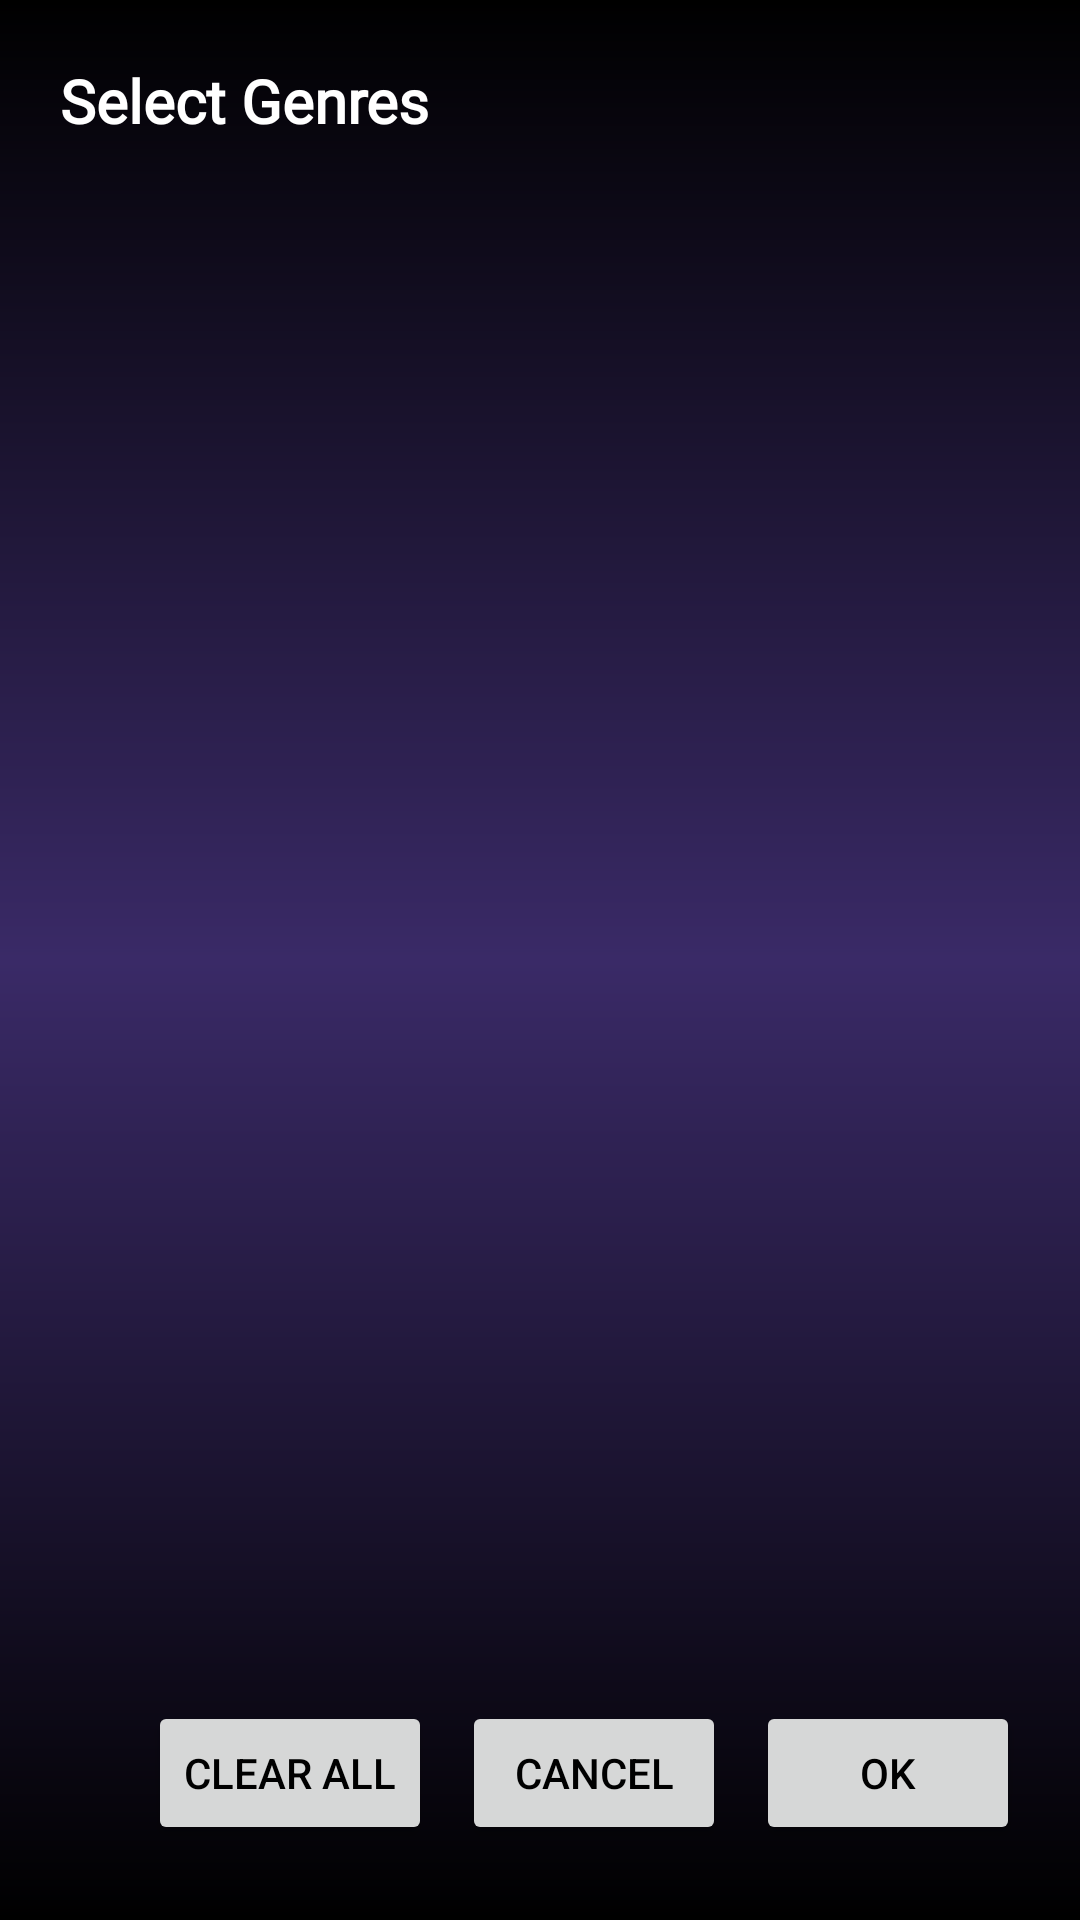

The Android layout XML behind this screen, and the referenced resources:
<!-- AndroidManifest.xml: application theme Theme.MovieVerse -->
<!-- res/layout/dialog_genres.xml -->
<?xml version="1.0" encoding="utf-8"?>
<LinearLayout xmlns:android="http://schemas.android.com/apk/res/android"
    android:layout_width="match_parent"
    android:layout_height="match_parent"
    android:orientation="vertical"
    android:padding="20dp"
    android:background="@drawable/background_gradient">

    <TextView
        android:id="@+id/dialogTitle"
        android:layout_width="wrap_content"
        android:layout_height="wrap_content"
        android:text="Select Genres"
        android:textSize="20sp"
        android:textColor="@color/white"
        android:fontFamily="@font/kanit"
        android:paddingBottom="10dp"
        android:textStyle="bold" />

    <ScrollView
        android:layout_width="wrap_content"
        android:layout_height="match_parent"
        android:scrollbars="vertical">

        <LinearLayout
            android:layout_width="wrap_content"
            android:layout_height="wrap_content"
            android:orientation="vertical">

            <ListView
                android:id="@+id/genreListView"
                android:layout_width="match_parent"
                android:layout_height="500dp"
                android:choiceMode="multipleChoice"
                android:divider="@android:color/darker_gray"
                android:dividerHeight="0.5dp" />

            <LinearLayout
                android:layout_width="match_parent"
                android:layout_height="wrap_content"
                android:orientation="horizontal"
                android:gravity="end"
                android:paddingTop="10dp">

                <Button
                    android:id="@+id/btnClearAll"
                    android:layout_width="wrap_content"
                    android:layout_height="wrap_content"
                    android:text="Clear All"
                    android:textColor="@color/black" />

                <Button
                    android:id="@+id/btnCancel"
                    android:layout_width="wrap_content"
                    android:layout_height="wrap_content"
                    android:text="Cancel"
                    android:textColor="@color/black"
                    android:layout_marginLeft="10dp" />

                <Button
                    android:id="@+id/btnOK"
                    android:layout_width="wrap_content"
                    android:layout_height="wrap_content"
                    android:text="OK"
                    android:textColor="@color/black"
                    android:layout_marginLeft="10dp" />
            </LinearLayout>
        </LinearLayout>
    </ScrollView>
</LinearLayout>
<!-- resources referenced by this layout -->
<resources>
  <color name="black">#FF000000</color>
  <color name="white">#FFFFFFFF</color>
  <!-- drawable background_gradient (drawable) -->
  <?xml version="1.0" encoding="utf-8"?>
  <shape xmlns:android="http://schemas.android.com/apk/res/android"
      android:shape="rectangle">
      <gradient
          android:startColor="@color/black"
          android:centerColor="#3A2A67"
          android:endColor="@color/black"
          android:angle="90"
          />
  </shape>
  <style name="Theme.MovieVerse" parent="Base.Theme.MovieVerse" />
  <style name="Base.Theme.MovieVerse" parent="Theme.Material3.DayNight.NoActionBar">
          
          
      </style>
</resources>
